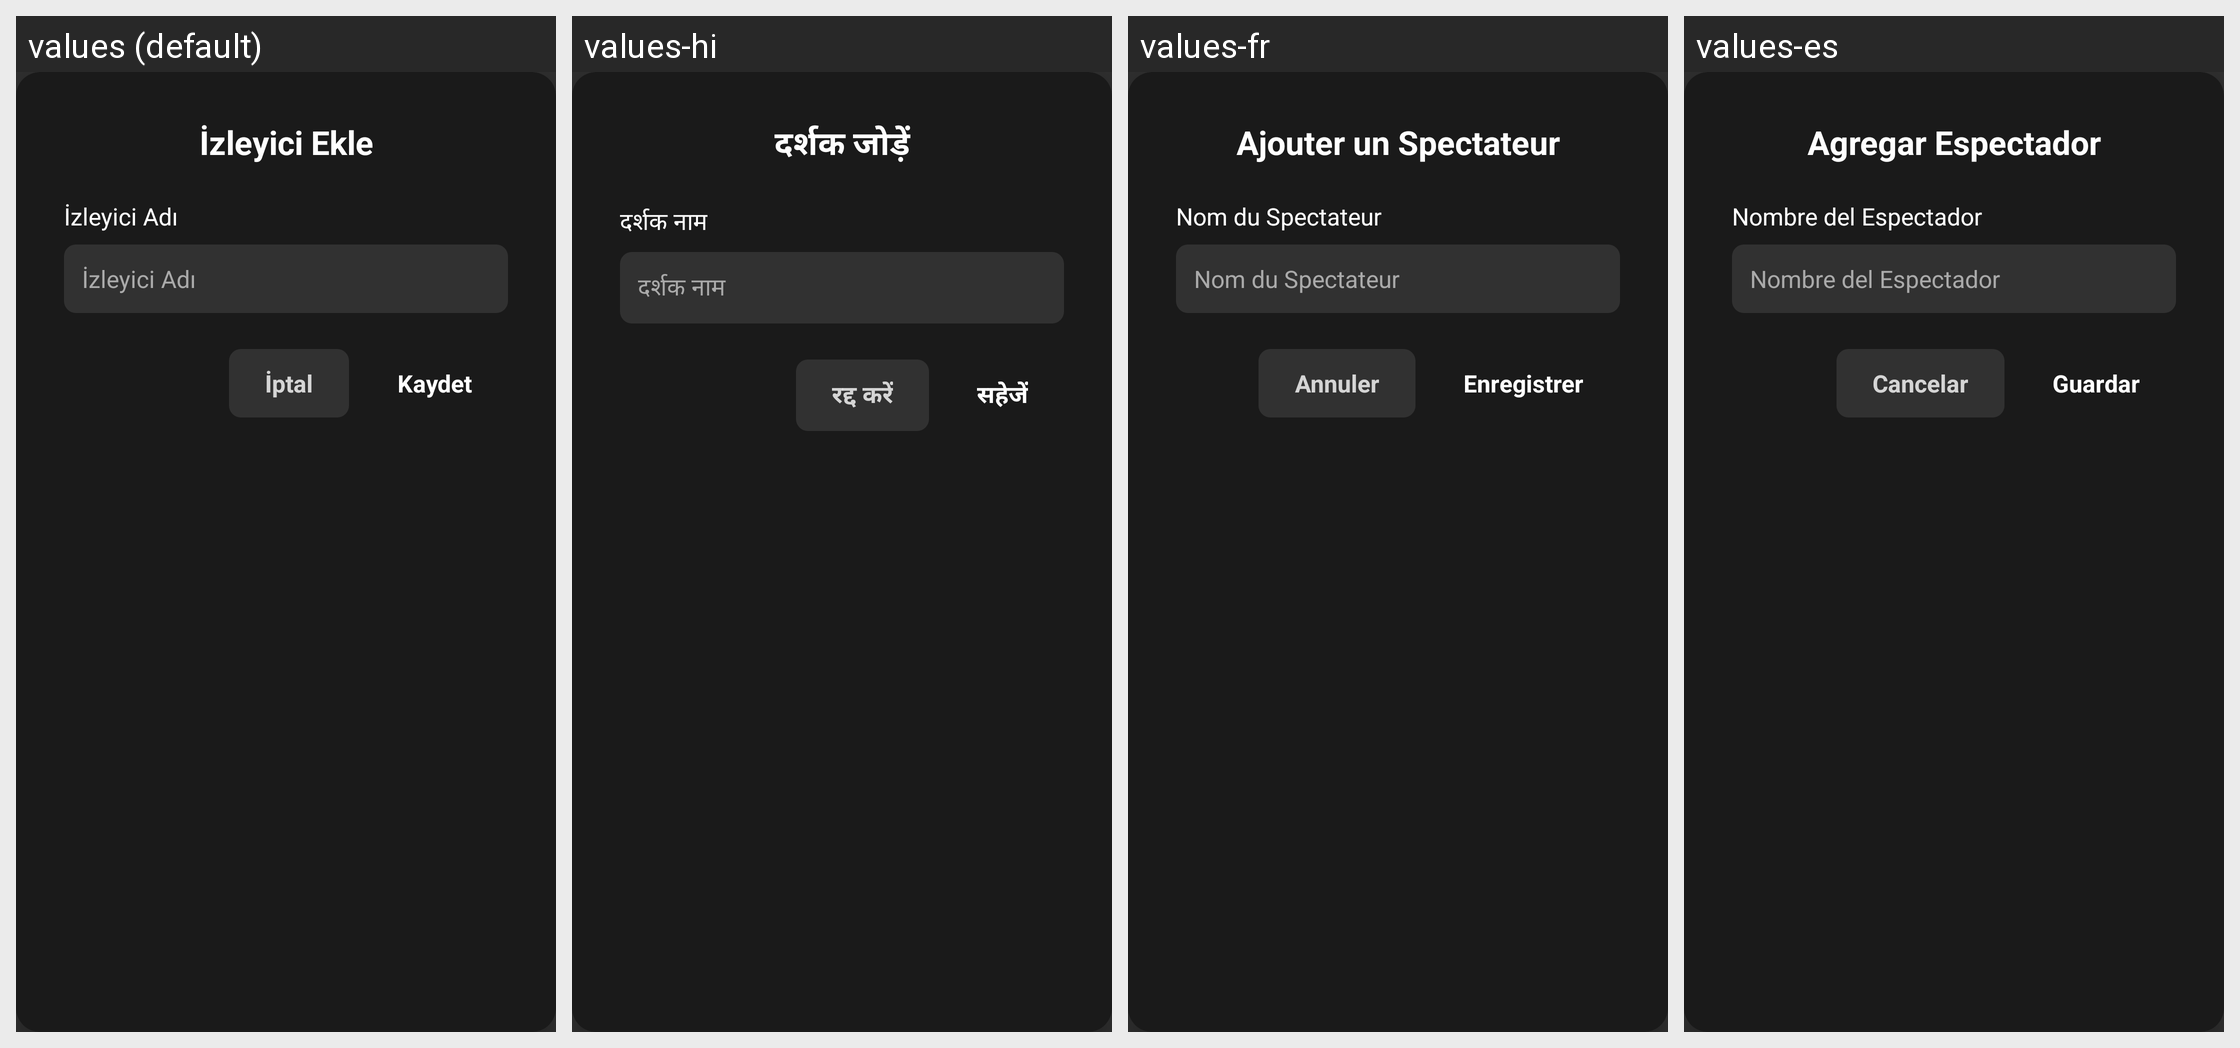

For this localized Android screen grid, give each drawn string resource with its value in every locale shown.
Android screen res/layout/dialog_add_viewer.xml rendered under 4 locales, left to right: values (default), values-hi, values-fr, values-es. Device: Nexus 5 (rendered at 1080×1920; each locale shown at half size, 540×960, under a caption strip naming it); theme Theme.Leanback.
Other locales in the repository, not shown: values-en, values-in, values-ja, values-pt, values-th, values-tr.
Strings drawn on this screen, with the default value and each locale's value (text and hints the layout hard-codes, and strings that could not be matched under every locale, appear in the picture but are not listed):

btn_add_viewer
  values: İzleyici Ekle
  values-hi: दर्शक जोड़ें
  values-fr: Ajouter un Spectateur
  values-es: Agregar Espectador

hint_viewer_name
  values: İzleyici Adı
  values-hi: दर्शक नाम
  values-fr: Nom du Spectateur
  values-es: Nombre del Espectador

dialog_cancel
  values: İptal
  values-hi: रद्द करें
  values-fr: Annuler
  values-es: Cancelar

btn_save
  values: Kaydet
  values-hi: सहेजें
  values-fr: Enregistrer
  values-es: Guardar
